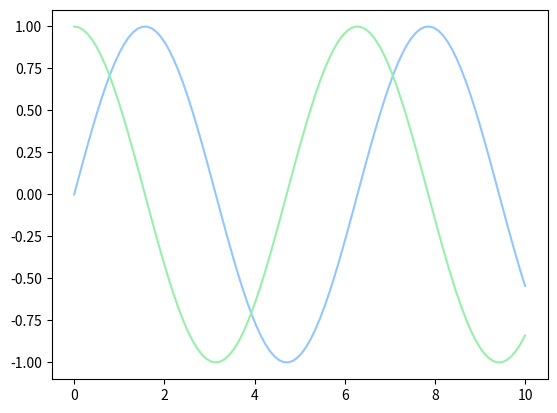
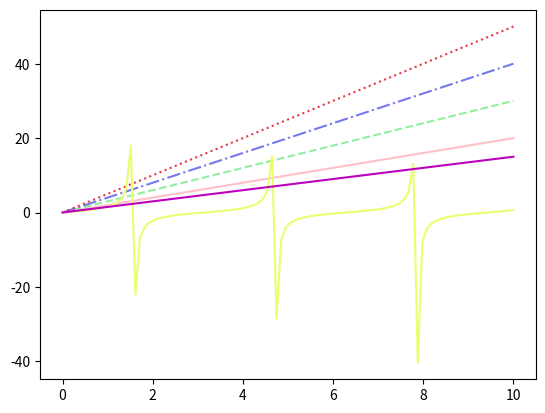

The matplotlib source for these figures, in order:
import matplotlib.pyplot as plt
import numpy as np

# Set Style for Charts
plt.style.use('seaborn-v0_8-pastel')
# print(plt.style.available) # Get the available color schemes

# Create a sample set of data
# Remember that X is for the independent variable
# NOTE: .linspace creates a linear space of points
x_vals = np.linspace(0, 10, 100) # 0 is the starting point, 10 is the stop point, 100 is the number of samples to generate

# LINE PLOTS are good when graphing FUNCTIONS
# Use .plot Function
plt.plot(x_vals, np.sin(x_vals))
plt.plot(x_vals, np.cos(x_vals))

# Show figure 
#plt.show()

# Save Figure as PNG in current directory (The folder that we are in) 
plt.savefig('lineplot.png') # x-values are from 0 to 10, y-values are from -1 to 1


# Alternatively, set up a figure OBJECT
fig = plt.figure() # NOTE: figure is a container that contains all the objects representing axes, graphics, text, and labels
ax = plt.axes() # NOTE: axes is a bounding box with ticks, grids, and labels 

# Plot a funciton on the Axes object instance
ax.plot(x_vals, 2*(x_vals), color = 'pink')
ax.plot(x_vals, 3*(x_vals), color ='#91EF9F', linestyle='dashed')
ax.plot(x_vals, 4*(x_vals), color = '#7678ed', linestyle='dashdot')
ax.plot(x_vals, 5*(x_vals), color ='#e63946', linestyle='dotted')
ax.plot(x_vals, np.tan(x_vals), color = '#e9ff70')

# You can use shortcut to define color & style
ax.plot(x_vals, 1.5*(x_vals), '-m')

fig.savefig('lineplot2.png')

